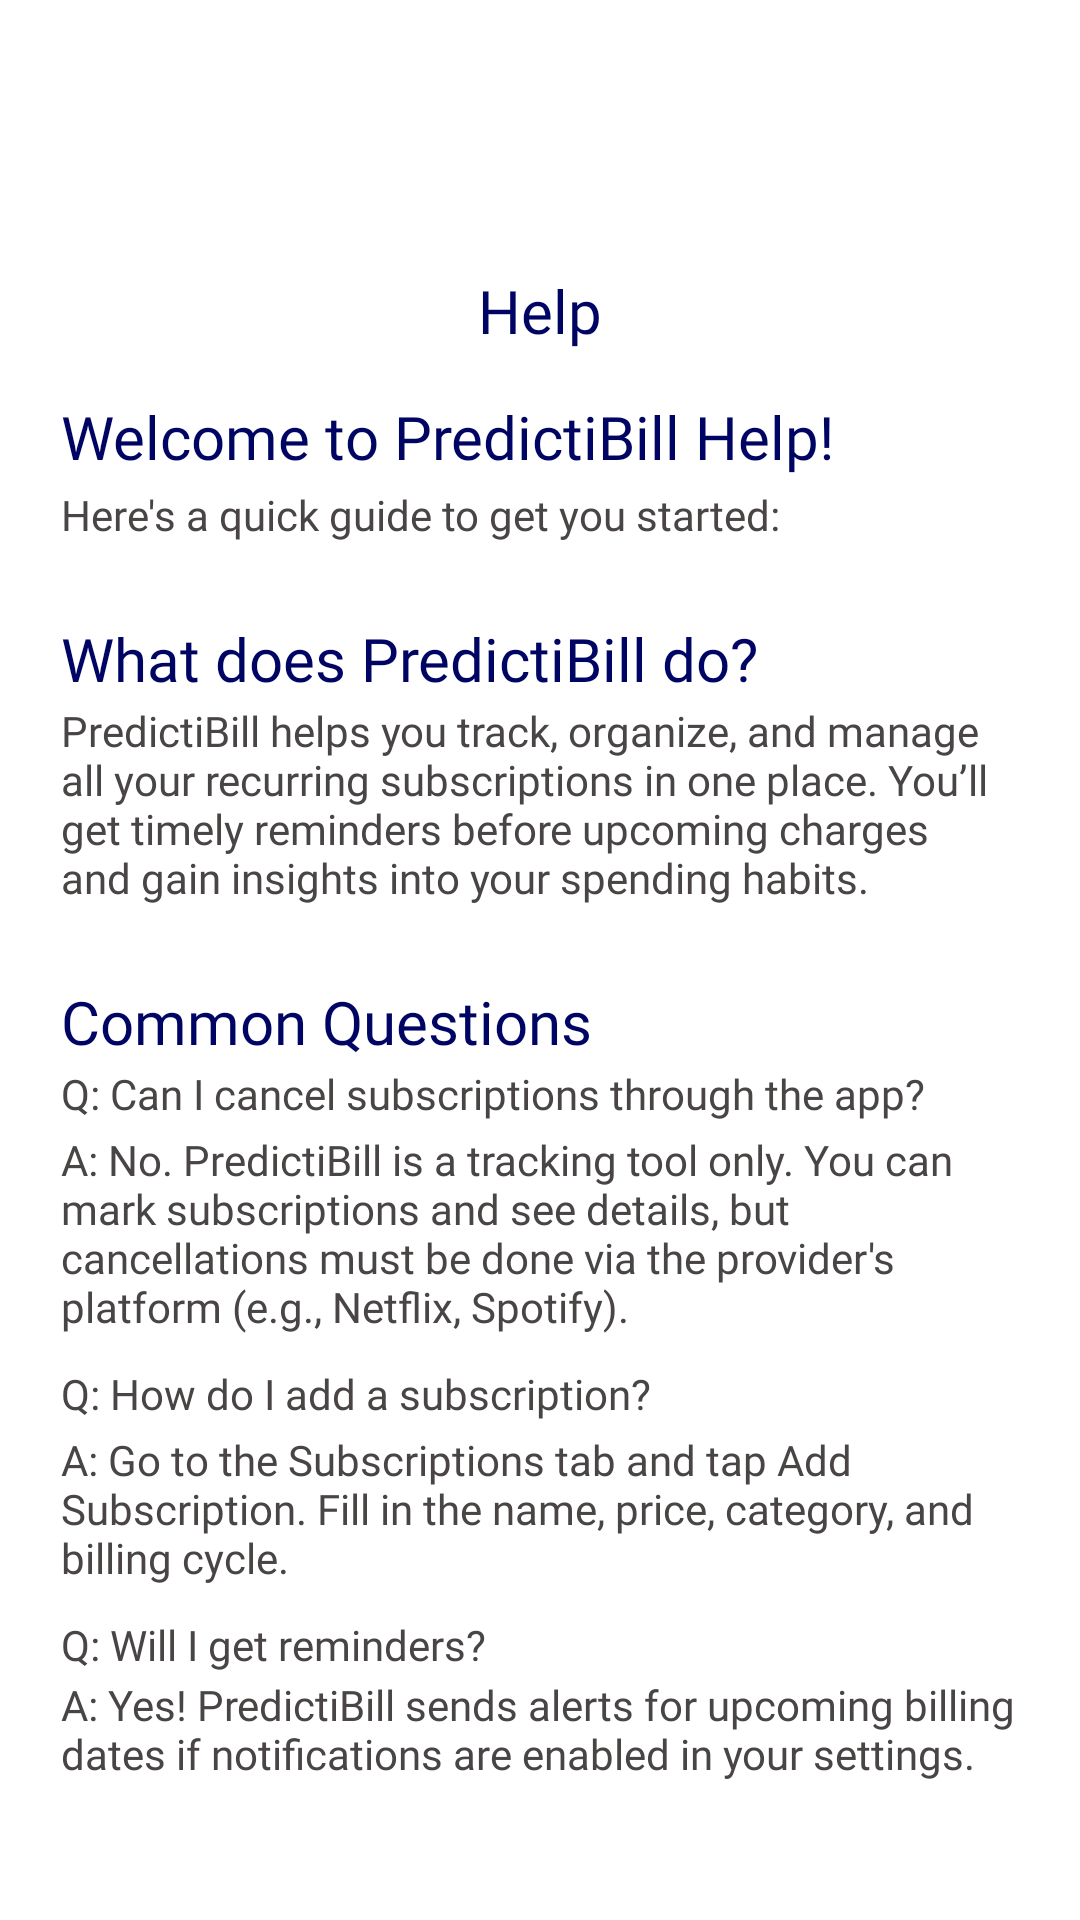

Write the Android layout XML for this screen, with the resource values it uses.
<!-- AndroidManifest.xml: application theme Theme.PredictiBill -->
<!-- res/layout/fragment_help.xml -->
<?xml version="1.0" encoding="utf-8"?>
<androidx.constraintlayout.widget.ConstraintLayout
    xmlns:android="http://schemas.android.com/apk/res/android"
    xmlns:app="http://schemas.android.com/apk/res-auto"
    xmlns:tools="http://schemas.android.com/tools"
    android:layout_width="match_parent"
    android:layout_height="match_parent"
    android:padding="16dp"
    tools:context=".ui.profile.ProfileFragment">

    
    <ImageView
        android:id="@+id/Logo"
        android:layout_width="wrap_content"
        android:layout_height="wrap_content"
        android:layout_marginTop="50dp"
        android:paddingStart="14dp"
        android:paddingEnd="14dp"
        app:layout_constraintEnd_toEndOf="parent"
        app:layout_constraintStart_toStartOf="parent"
        app:layout_constraintTop_toTopOf="parent"
        app:srcCompat="@drawable/logo_icontext_blue"
        android:contentDescription="@string/logo_content_description"/>

    
    <TextView
        android:id="@+id/profile_help_lbl"
        android:layout_width="wrap_content"
        android:layout_height="wrap_content"
        android:layout_marginTop="24dp"
        android:text="@string/profile_help_lbl"
        android:textAppearance="@style/headings"
        app:layout_constraintEnd_toEndOf="parent"
        app:layout_constraintStart_toStartOf="parent"
        app:layout_constraintTop_toBottomOf="@id/Logo"/>

    
    <com.google.android.material.button.MaterialButton
        android:id="@+id/close_button"
        android:layout_width="25dp"
        android:layout_height="25dp"
        android:layout_marginTop="5dp"
        android:layout_marginStart="335dp"
        android:layout_marginEnd="25dp"
        android:background="@drawable/close_icon"
        app:backgroundTint="@null"
        app:cornerRadius="0dp"
        app:layout_constraintEnd_toEndOf="parent"
        app:layout_constraintStart_toStartOf="parent"
        app:layout_constraintTop_toTopOf="@id/profile_help_lbl"
        android:clickable="true"/>

    
    <TextView
        android:id="@+id/profile_welcome_to_lbl"
        android:layout_width="300dp"
        android:layout_height="28dp"
        android:layout_marginTop="15dp"
        android:text="@string/profile_welcome_to_lbl"
        android:textAppearance="@style/headings"
        app:layout_constraintEnd_toEndOf="parent"
        app:layout_constraintHorizontal_bias="0.15"
        app:layout_constraintStart_toStartOf="parent"
        app:layout_constraintTop_toBottomOf="@id/profile_help_lbl"/>

    
    <TextView
        android:id="@+id/profile_heres_a_quick_lbl"
        android:layout_width="wrap_content"
        android:layout_height="wrap_content"
        android:layout_marginTop="2dp"
        android:text="@string/profile_heres_a_quick_lbl"
        android:textAppearance="@style/subheadings"
        app:layout_constraintStart_toStartOf="@id/profile_welcome_to_lbl"
        app:layout_constraintTop_toBottomOf="@id/profile_welcome_to_lbl"/>

    
    <TextView
        android:id="@+id/profile_what_does_predictibill_lbl"
        android:layout_width="wrap_content"
        android:layout_height="28dp"
        android:layout_marginTop="25dp"
        android:text="@string/profile_what_does_predictibill_lbl"
        android:textAppearance="@style/headings"
        app:layout_constraintStart_toStartOf="@id/profile_heres_a_quick_lbl"
        app:layout_constraintTop_toBottomOf="@id/profile_heres_a_quick_lbl" />

    
    <TextView
        android:id="@+id/profile_predictibill_helps_you_txt"
        android:layout_width="0dp"
        android:layout_height="wrap_content"
        android:layout_marginTop="0dp"
        android:text="@string/profile_predictibill_helps_you_txt"
        android:textAppearance="@style/subheadings"
        app:layout_constraintStart_toStartOf="@id/profile_what_does_predictibill_lbl"
        app:layout_constraintTop_toBottomOf="@id/profile_what_does_predictibill_lbl"/>

    
    <TextView
        android:id="@+id/profile_common_questions_lbl"
        android:layout_width="wrap_content"
        android:layout_height="28dp"
        android:layout_marginTop="25dp"
        android:text="@string/profile_common_questions_lbl"
        android:textAppearance="@style/headings"
        app:layout_constraintStart_toStartOf="@id/profile_predictibill_helps_you_txt"
        app:layout_constraintTop_toBottomOf="@id/profile_predictibill_helps_you_txt"/>

    
    <TextView
        android:id="@+id/profile_question_1_lbl"
        android:layout_width="340dp"
        android:layout_height="22dp"
        android:layout_marginTop="0dp"
        android:text="@string/profile_question_1_lbl"
        android:textAppearance="@style/bold_subheadings"
        app:layout_constraintStart_toStartOf="@id/profile_common_questions_lbl"
        app:layout_constraintTop_toBottomOf="@id/profile_common_questions_lbl"/>

    
    <TextView
        android:id="@+id/profile_answer_1_txt"
        android:layout_width="wrap_content"
        android:layout_height="wrap_content"
        android:layout_marginTop="0dp"
        android:text="@string/profile_answer_1_txt"
        android:textAppearance="@style/subheadings"
        app:layout_constraintStart_toStartOf="@id/profile_question_1_lbl"
        app:layout_constraintTop_toBottomOf="@id/profile_question_1_lbl"/>

    
    <TextView
        android:id="@+id/profile_question_2_lbl"
        android:layout_width="230dp"
        android:layout_height="22dp"
        android:layout_marginTop="10dp"
        android:text="@string/profile_question_2_lbl"
        android:textAppearance="@style/bold_subheadings"
        app:layout_constraintStart_toStartOf="@id/profile_answer_1_txt"
        app:layout_constraintTop_toBottomOf="@id/profile_answer_1_txt"/>

    
    <TextView
        android:id="@+id/profile_answer_2_txt"
        android:layout_width="wrap_content"
        android:layout_height="wrap_content"
        android:layout_marginTop="0dp"
        android:text="@string/profile_answer_2_txt"
        android:textAppearance="@style/subheadings"
        app:layout_constraintStart_toStartOf="@id/profile_question_2_lbl"
        app:layout_constraintTop_toBottomOf="@id/profile_question_2_lbl"/>

    
    <TextView
        android:id="@+id/profile_question_3_lbl"
        android:layout_width="170dp"
        android:layout_height="20dp"
        android:layout_marginTop="10dp"
        android:text="@string/profile_question_3_lbl"
        android:textAppearance="@style/bold_subheadings"
        app:layout_constraintStart_toStartOf="@id/profile_answer_2_txt"
        app:layout_constraintTop_toBottomOf="@id/profile_answer_2_txt"/>

    
    <TextView
        android:id="@+id/profile_answer_3_txt"
        android:layout_width="wrap_content"
        android:layout_height="wrap_content"
        android:layout_marginTop="0dp"
        android:text="@string/profile_answer_3_txt"
        android:textAppearance="@style/subheadings"
        app:layout_constraintStart_toStartOf="@id/profile_question_3_lbl"
        app:layout_constraintTop_toBottomOf="@id/profile_question_3_lbl"/>

</androidx.constraintlayout.widget.ConstraintLayout>
<!-- resources referenced by this layout -->
<resources>
  <!-- drawable close_icon: png bitmap (drawable, 397 bytes) -->
  <!-- drawable logo_icontext_blue: png bitmap (drawable, 3547 bytes) -->
  <string name="logo_content_description">PredictiBill logo</string>
  <string name="profile_answer_1_txt">
          A: No. PredictiBill is a tracking tool only. You can
          \nmark subscriptions and see details, but
          \ncancellations must be done via the provider\'s
          \nplatform (e.g., Netflix, Spotify).</string>
  <string name="profile_answer_2_txt">
          A: Go to the Subscriptions tab and tap Add
          \nSubscription. Fill in the name, price, category, and
          \nbilling cycle.</string>
  <string name="profile_answer_3_txt">
          A: Yes! PredictiBill sends alerts for upcoming billing
          \ndates if notifications are enabled in your settings.</string>
  <string name="profile_common_questions_lbl">Common Questions</string>
  <string name="profile_help_lbl">Help</string>
  <string name="profile_heres_a_quick_lbl">Here\'s a quick guide to get you started:</string>
  <string name="profile_predictibill_helps_you_txt">
          PredictiBill helps you track, organize, and manage \nall your recurring subscriptions in one place. You’ll
          \nget timely reminders before upcoming charges \nand gain insights into your spending habits.</string>
  <string name="profile_question_1_lbl">Q: Can I cancel subscriptions through the app?</string>
  <string name="profile_question_2_lbl">Q: How do I add a subscription?</string>
  <string name="profile_question_3_lbl">Q: Will I get reminders?</string>
  <string name="profile_welcome_to_lbl">Welcome to PredictiBill Help!</string>
  <string name="profile_what_does_predictibill_lbl">What does PredictiBill do?</string>
  <style name="bold_subheadings">
          <item name="android:textSize">14sp</item>
          <item name="android:textColor">@color/light_brown</item>
          <item name="android:fontFamily">@font/poppins_bold</item>
      </style>
  <style name="headings">
          <item name="android:textSize">20sp</item>
          <item name="android:textColor">@color/dark_blue</item>
          <item name="android:fontFamily">@font/poppins_bold</item>
      </style>
  <style name="subheadings">
          <item name="android:textSize">14sp</item>
          <item name="android:textColor">@color/light_brown</item>
          <item name="android:fontFamily">@font/poppins_regular</item>
      </style>
  <color name="light_brown">#494545</color>
  <color name="dark_blue">#000564</color>
</resources>
